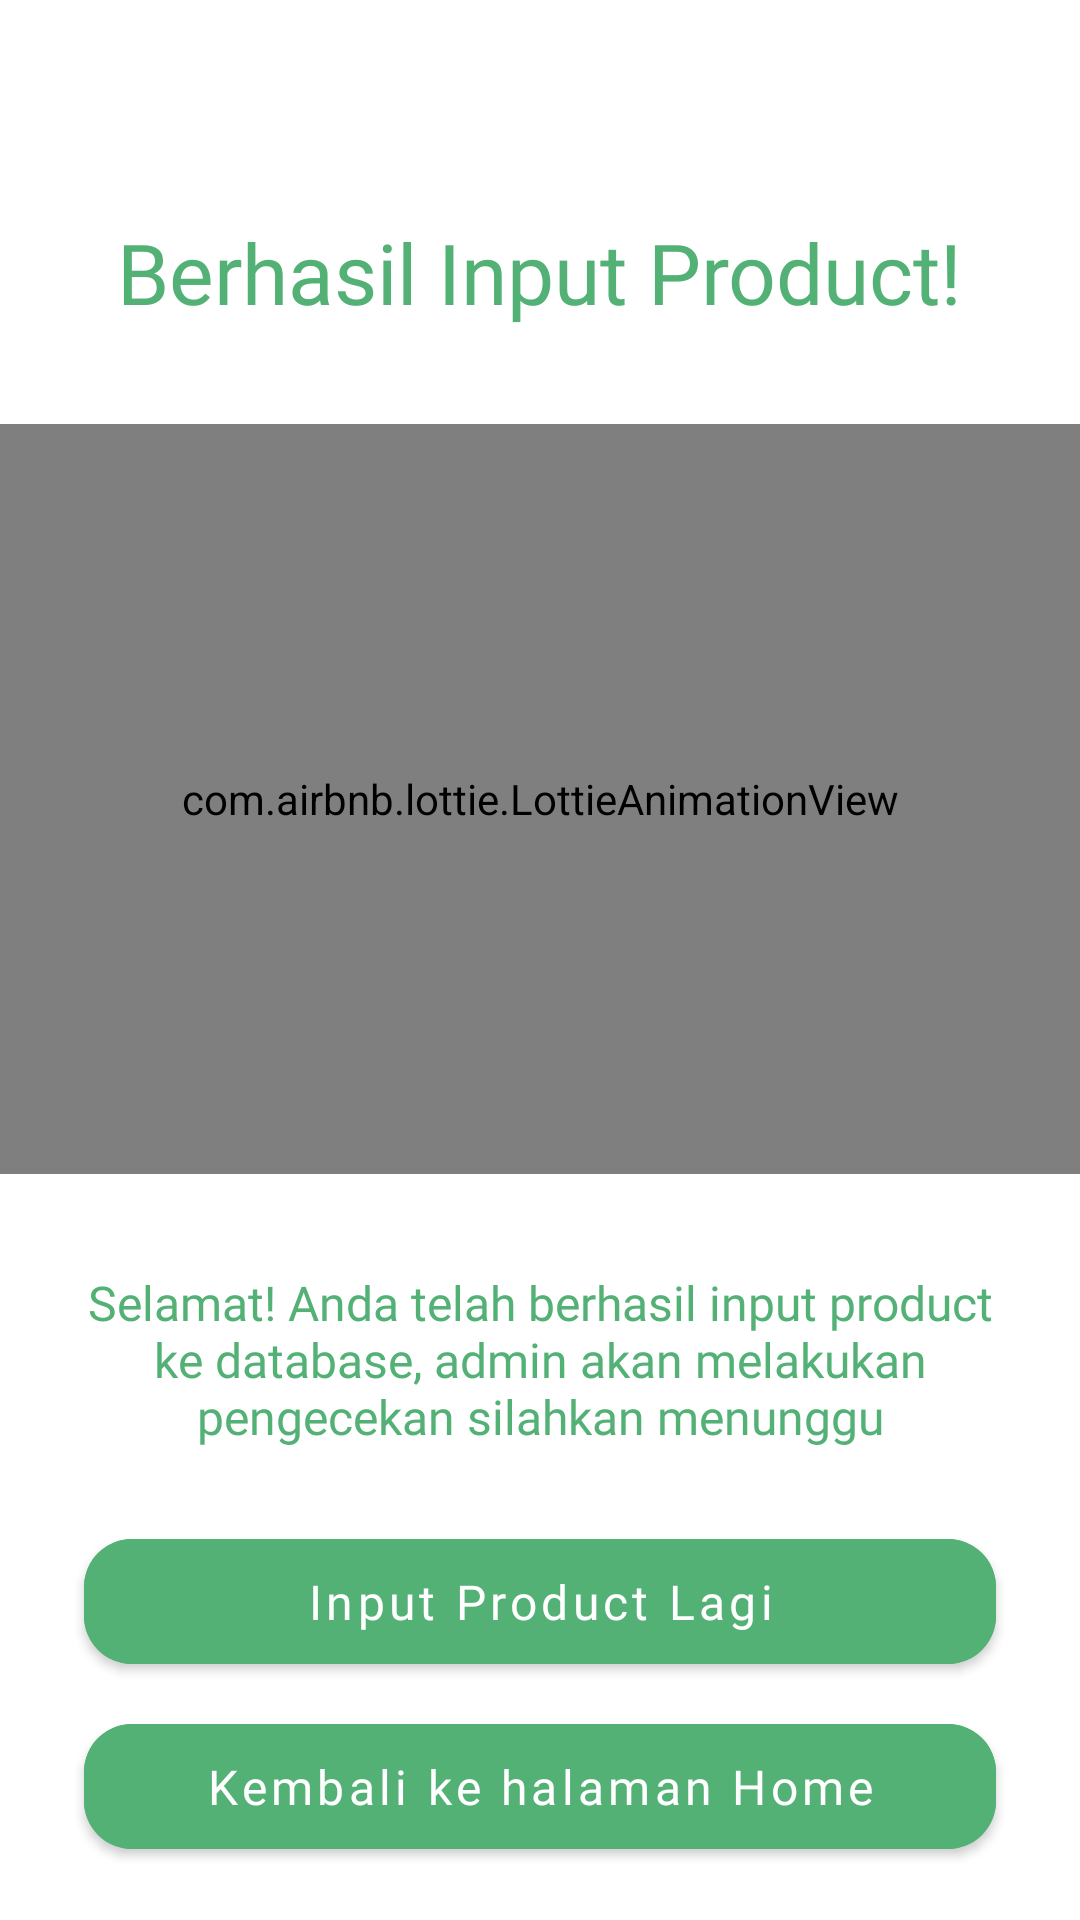

The Android layout XML behind this screen, and the referenced resources:
<!-- AndroidManifest.xml: application theme Theme.Desabangkitandroid -->
<!-- res/layout/fragment_success_input_product.xml -->
<?xml version="1.0" encoding="utf-8"?>
<androidx.constraintlayout.widget.ConstraintLayout xmlns:android="http://schemas.android.com/apk/res/android"
    xmlns:tools="http://schemas.android.com/tools"
    android:layout_width="match_parent"
    android:layout_height="match_parent"
    xmlns:app="http://schemas.android.com/apk/res-auto"
    tools:context=".ui.pages.products.SuccessInputProductFragment">

    <TextView
        android:id="@+id/tvTitle"
        android:layout_width="wrap_content"
        android:layout_height="wrap_content"
        android:layout_marginTop="72dp"
        android:fontFamily="@font/poppins_semibold"
        android:text="@string/success_input_product_text"
        android:textColor="@color/fern"
        android:textSize="28sp"
        app:layout_constraintEnd_toEndOf="parent"
        app:layout_constraintStart_toStartOf="parent"
        app:layout_constraintTop_toTopOf="parent" />

    <com.airbnb.lottie.LottieAnimationView
        android:id="@+id/lt_image"
        android:layout_width="match_parent"
        android:layout_height="250dp"
        app:layout_constraintEnd_toEndOf="parent"
        app:layout_constraintStart_toStartOf="parent"
        app:layout_constraintTop_toBottomOf="@+id/tvTitle"
        app:lottie_autoPlay="true"
        app:lottie_loop="true"
        android:layout_marginTop="32dp"
        app:lottie_rawRes="@raw/success_register" />

    <TextView
        android:id="@+id/tvSubtitle"
        android:layout_width="0dp"
        android:layout_height="wrap_content"
        android:layout_marginHorizontal="22dp"
        android:layout_marginTop="32dp"
        android:fontFamily="@font/poppins_regular"
        android:gravity="center"
        android:text="@string/success_input_product_desc"
        android:textColor="@color/fern"
        android:textSize="16sp"
        app:layout_constraintEnd_toEndOf="parent"
        app:layout_constraintStart_toStartOf="parent"
        app:layout_constraintTop_toBottomOf="@+id/lt_image" />

    <com.google.android.material.button.MaterialButton
        android:id="@+id/btnGoToInputProduct"
        android:layout_width="match_parent"
        android:layout_height="wrap_content"
        android:layout_marginHorizontal="28dp"
        android:backgroundTint="@color/fern"
        android:fontFamily="@font/poppins_medium"
        android:paddingHorizontal="16dp"
        android:paddingVertical="10dp"
        android:text="@string/go_to_input_product_again"
        android:textAllCaps="false"
        android:textSize="16sp"
        app:cornerRadius="16dp"
        android:layout_marginTop="24dp"
        app:layout_constraintTop_toBottomOf="@+id/tvSubtitle" />

    <com.google.android.material.button.MaterialButton
        android:id="@+id/btnGoToHome"
        android:layout_width="match_parent"
        android:layout_height="wrap_content"
        android:layout_marginHorizontal="28dp"
        android:backgroundTint="@color/fern"
        android:fontFamily="@font/poppins_medium"
        android:paddingHorizontal="16dp"
        android:paddingVertical="10dp"
        android:text="@string/go_to_home"
        android:textAllCaps="false"
        android:textSize="16sp"
        app:cornerRadius="16dp"
        android:layout_marginTop="8dp"
        app:layout_constraintTop_toBottomOf="@+id/btnGoToInputProduct" />

</androidx.constraintlayout.widget.ConstraintLayout>
<!-- resources referenced by this layout -->
<resources>
  <color name="fern">#53B176</color>
  <string name="go_to_home">Kembali ke halaman Home</string>
  <string name="go_to_input_product_again">Input Product Lagi</string>
  <string name="success_input_product_desc">Selamat! Anda telah berhasil input product ke database, admin akan melakukan pengecekan silahkan menunggu</string>
  <string name="success_input_product_text">Berhasil Input Product!</string>
  <style name="Theme.Desabangkitandroid" parent="Theme.MaterialComponents.DayNight.DarkActionBar">
          
          <item name="colorPrimary">@color/fern</item>
          <item name="colorPrimaryVariant">@color/fern</item>
          <item name="colorOnPrimary">@color/white</item>
          
          <item name="colorSecondary">@color/teal_200</item>
          <item name="colorSecondaryVariant">@color/teal_700</item>
          <item name="colorOnSecondary">@color/black</item>
          
          <item name="android:statusBarColor" tools:targetApi="l">?attr/colorPrimaryVariant</item>
          
      </style>
  <color name="white">#FFFFFFFF</color>
  <color name="teal_200">#FF03DAC5</color>
  <color name="teal_700">#FF018786</color>
  <color name="black">#FF000000</color>
</resources>
